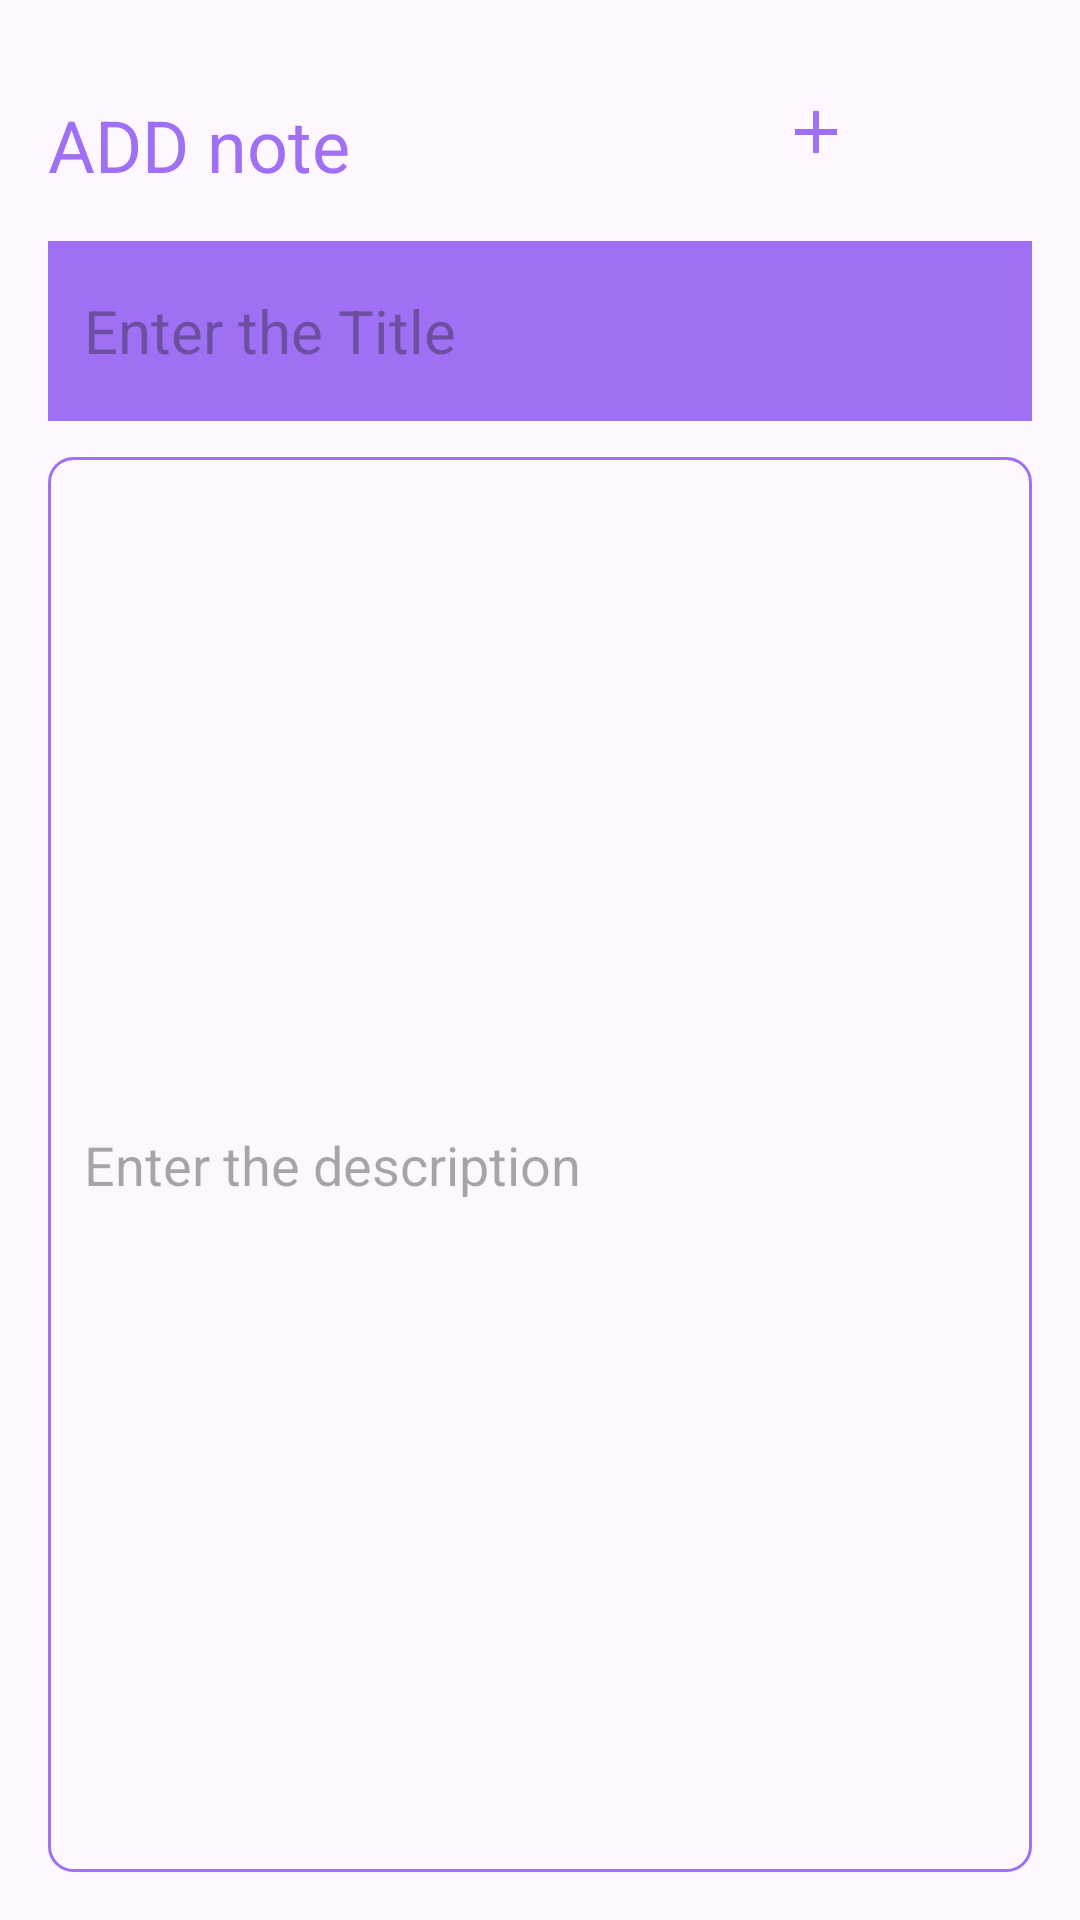

This screen was rendered from an Android layout file. Write that file and the resources it references.
<!-- AndroidManifest.xml: application theme Theme.Madlab4 -->
<!-- res/layout/activity_addnote.xml -->
<?xml version="1.0" encoding="utf-8"?>
<RelativeLayout
    xmlns:android="http://schemas.android.com/apk/res/android"
    xmlns:tools="http://schemas.android.com/tools"
    android:layout_width="match_parent"
    android:layout_height="match_parent"
    android:orientation="vertical"
    android:padding="16dp"
    tools:context=".ADDnoteActivity">

    <TextView
        android:id="@+id/addNoteHeading"
        android:layout_width="wrap_content"
        android:layout_height="wrap_content"
        android:layout_marginTop="16dp"
        android:text="ADD note"
        android:textColor="@color/purple"
        android:textSize="24sp"
        />
  <ImageView
      android:id="@+id/saveButton"
      android:layout_width="wrap_content"
      android:layout_height="wrap_content"
      android:src="@drawable/baseline_add_24"
      android:layout_alignParentEnd="true"
      android:layout_alignTop="@id/addNoteHeading"
      android:layout_marginEnd="60dp"
      />
    <EditText
        android:id="@+id/titleEditText"
        android:layout_width="match_parent"
        android:layout_height="60dp"
        android:hint="Enter the Title"
        android:padding="12dp"
        android:textSize="20sp"
        android:layout_below="@+id/addNoteHeading"
        android:background="@color/purple"
        android:layout_marginTop="16dp"
        android:maxLines="1"
        />
    <EditText
        android:id="@+id/contentEditText"
        android:layout_width="match_parent"
        android:layout_height="match_parent"
        android:hint="Enter the description"
        android:gravity=""
        android:padding="12dp"
        android:textSize="18sp"
        android:background="@drawable/purple_border"
        android:layout_below="@+id/titleEditText"
        android:layout_marginTop="12dp"
        />


</RelativeLayout>
<!-- resources referenced by this layout -->
<resources>
  <color name="purple">#FF9F70F3</color>
  <!-- drawable baseline_add_24 (drawable) -->
  <vector android:height="24dp" android:tint="#FF9F70F3"
      android:viewportHeight="24" android:viewportWidth="24"
      android:width="24dp" xmlns:android="http://schemas.android.com/apk/res/android">
      <path android:fillColor="@android:color/white" android:pathData="M19,13h-6v6h-2v-6H5v-2h6V5h2v6h6v2z"/>
  </vector>
  <!-- drawable purple_border (drawable) -->
  <?xml version="1.0" encoding="utf-8"?>
  <shape xmlns:android="http://schemas.android.com/apk/res/android"
      android:shape="rectangle">
  
      <stroke
          android:width="1dp"
          android:color="@color/purple"
  />
      <corners
          android:radius="8dp"
  
  
  
          />
  </shape>
  <style name="Theme.Madlab4" parent="Base.Theme.Madlab4" />
  <style name="Base.Theme.Madlab4" parent="Theme.Material3.DayNight.NoActionBar">
          
          <item name="colorPrimary">@color/purple</item>
          <item name="colorPrimaryVariant">@color/purple</item>
          <item name="android:statusBarColor">@color/purple</item>
      </style>
</resources>
